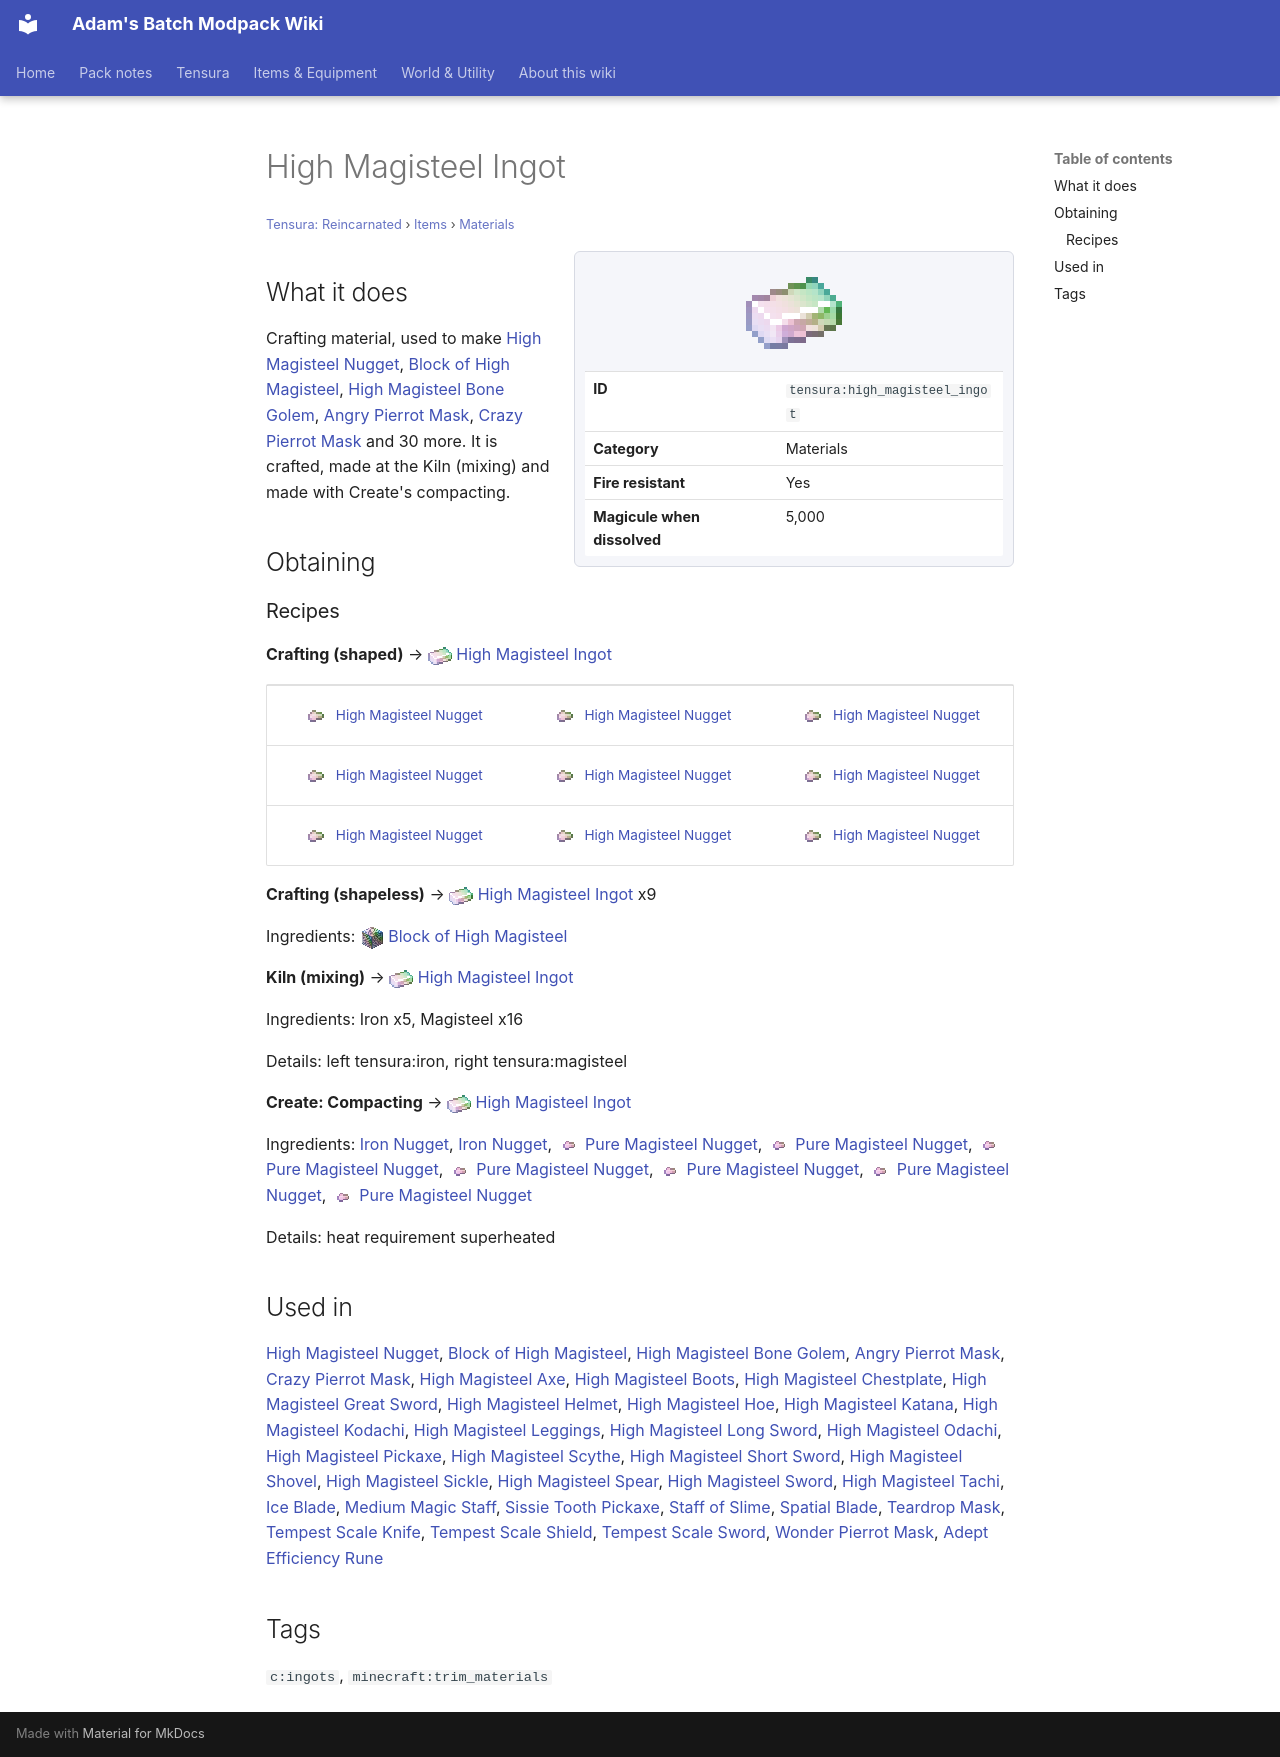

repository: Proteus-Nell/Adams-Batch-MC-Modpack-Wiki · page: tensura-reincarnated/items/materials/high-magisteel-ingot/index.html · generator: mkdocs

# High Magisteel Ingot

<small>[Tensura: Reincarnated](../../index.md) &rsaquo; [Items](../index.md) &rsaquo; [Materials](index.md)</small>

<div class="infobox" markdown>

![High Magisteel Ingot](../../../assets/icons/tensura/item/high_magisteel_ingot.png)

| | |
|---|---|
| **ID** | `tensura:high_magisteel_ingot` |
| **Category** | Materials |
| **Fire resistant** | Yes |
| **Magicule when dissolved** | 5,000 |

</div>

## What it does

Crafting material, used to make [High Magisteel Nugget](high-magisteel-nugget.md), [Block of High Magisteel](../../blocks/high-magisteel-block.md), [High Magisteel Bone Golem](../miscellaneous/high-magisteel-bone-golem.md), [Angry Pierrot Mask](../armor/angry-pierrot-mask.md), [Crazy Pierrot Mask](../armor/crazy-pierrot-mask.md) and 30 more. It is crafted, made at the Kiln (mixing) and made with Create's compacting.

## Obtaining

### Recipes

**Crafting (shaped)** &rarr; ![](../../../assets/icons/tensura/item/high_magisteel_ingot.png) [High Magisteel Ingot](high-magisteel-ingot.md)

<div class="recipe" markdown>

| | | |
|---|---|---|
| ![](../../../assets/icons/tensura/item/high_magisteel_nugget.png) [High Magisteel Nugget](high-magisteel-nugget.md) | ![](../../../assets/icons/tensura/item/high_magisteel_nugget.png) [High Magisteel Nugget](high-magisteel-nugget.md) | ![](../../../assets/icons/tensura/item/high_magisteel_nugget.png) [High Magisteel Nugget](high-magisteel-nugget.md) |
| ![](../../../assets/icons/tensura/item/high_magisteel_nugget.png) [High Magisteel Nugget](high-magisteel-nugget.md) | ![](../../../assets/icons/tensura/item/high_magisteel_nugget.png) [High Magisteel Nugget](high-magisteel-nugget.md) | ![](../../../assets/icons/tensura/item/high_magisteel_nugget.png) [High Magisteel Nugget](high-magisteel-nugget.md) |
| ![](../../../assets/icons/tensura/item/high_magisteel_nugget.png) [High Magisteel Nugget](high-magisteel-nugget.md) | ![](../../../assets/icons/tensura/item/high_magisteel_nugget.png) [High Magisteel Nugget](high-magisteel-nugget.md) | ![](../../../assets/icons/tensura/item/high_magisteel_nugget.png) [High Magisteel Nugget](high-magisteel-nugget.md) |

</div>

**Crafting (shapeless)** &rarr; ![](../../../assets/icons/tensura/item/high_magisteel_ingot.png) [High Magisteel Ingot](high-magisteel-ingot.md) x9

Ingredients: ![](../../../assets/icons/tensura/item/high_magisteel_block.png) [Block of High Magisteel](../../blocks/high-magisteel-block.md)

**Kiln (mixing)** &rarr; ![](../../../assets/icons/tensura/item/high_magisteel_ingot.png) [High Magisteel Ingot](high-magisteel-ingot.md)

Ingredients:  Iron x5,  Magisteel x16

Details: left tensura:iron, right tensura:magisteel

**Create: Compacting** &rarr; ![](../../../assets/icons/tensura/item/high_magisteel_ingot.png) [High Magisteel Ingot](high-magisteel-ingot.md)

Ingredients:  [Iron Nugget](https://minecraft.wiki/w/Iron_Nugget),  [Iron Nugget](https://minecraft.wiki/w/Iron_Nugget), ![](../../../assets/icons/tensura/item/pure_magisteel_nugget.png) [Pure Magisteel Nugget](pure-magisteel-nugget.md), ![](../../../assets/icons/tensura/item/pure_magisteel_nugget.png) [Pure Magisteel Nugget](pure-magisteel-nugget.md), ![](../../../assets/icons/tensura/item/pure_magisteel_nugget.png) [Pure Magisteel Nugget](pure-magisteel-nugget.md), ![](../../../assets/icons/tensura/item/pure_magisteel_nugget.png) [Pure Magisteel Nugget](pure-magisteel-nugget.md), ![](../../../assets/icons/tensura/item/pure_magisteel_nugget.png) [Pure Magisteel Nugget](pure-magisteel-nugget.md), ![](../../../assets/icons/tensura/item/pure_magisteel_nugget.png) [Pure Magisteel Nugget](pure-magisteel-nugget.md), ![](../../../assets/icons/tensura/item/pure_magisteel_nugget.png) [Pure Magisteel Nugget](pure-magisteel-nugget.md)

Details: heat requirement superheated

## Used in

[High Magisteel Nugget](high-magisteel-nugget.md), [Block of High Magisteel](../../blocks/high-magisteel-block.md), [High Magisteel Bone Golem](../miscellaneous/high-magisteel-bone-golem.md), [Angry Pierrot Mask](../armor/angry-pierrot-mask.md), [Crazy Pierrot Mask](../armor/crazy-pierrot-mask.md), [High Magisteel Axe](../tools/high-magisteel-axe.md), [High Magisteel Boots](../armor/high-magisteel-boots.md), [High Magisteel Chestplate](../armor/high-magisteel-chestplate.md), [High Magisteel Great Sword](../weapons/high-magisteel-great-sword.md), [High Magisteel Helmet](../armor/high-magisteel-helmet.md), [High Magisteel Hoe](../tools/high-magisteel-hoe.md), [High Magisteel Katana](../weapons/high-magisteel-katana.md), [High Magisteel Kodachi](../weapons/high-magisteel-kodachi.md), [High Magisteel Leggings](../armor/high-magisteel-leggings.md), [High Magisteel Long Sword](../weapons/high-magisteel-long-sword.md), [High Magisteel Odachi](../weapons/high-magisteel-odachi.md), [High Magisteel Pickaxe](../tools/high-magisteel-pickaxe.md), [High Magisteel Scythe](../weapons/high-magisteel-scythe.md), [High Magisteel Short Sword](../weapons/high-magisteel-short-sword.md), [High Magisteel Shovel](../tools/high-magisteel-shovel.md), [High Magisteel Sickle](../tools/high-magisteel-sickle.md), [High Magisteel Spear](../weapons/high-magisteel-spear.md), [High Magisteel Sword](../weapons/high-magisteel-sword.md), [High Magisteel Tachi](../weapons/high-magisteel-tachi.md), [Ice Blade](../weapons/ice-blade.md), [Medium Magic Staff](../weapons/medium-magic-staff.md), [Sissie Tooth Pickaxe](../tools/sissie-tooth-pickaxe.md), [Staff of Slime](../weapons/slime-staff.md), [Spatial Blade](../weapons/spatial-blade.md), [Teardrop Mask](../armor/teary-pierrot-mask.md), [Tempest Scale Knife](../weapons/tempest-scale-knife.md), [Tempest Scale Shield](../miscellaneous/tempest-scale-shield.md), [Tempest Scale Sword](../weapons/tempest-scale-sword.md), [Wonder Pierrot Mask](../armor/wonder-pierrot-mask.md), [Adept Efficiency Rune](../../../ascension/items/miscellaneous/adept-efficiency-rune.md)

## Tags

`c:ingots`, `minecraft:trim_materials`
